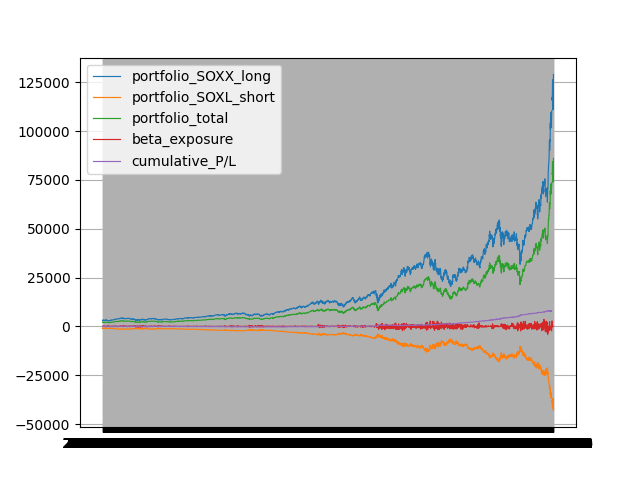

Source data for this figure (header and first rows):
, VIX, SOXX_Close, SOXX_per_change, SOXX_cumulative, SOXL_Close, SOXL_per_change, SOXL_cumulative, ideal_per_change, ideal_cumulative, shares_SOXX, shares_SOXL, P/L, portfolio_SOXX_long, portfolio_SOXL_short, portfolio_total, cash_used, beta_exposure, beta_exposure_per, cumulative_P/L
2010-06-09, 33.73, 14.61, 100.0, 100.0, 0.48, 100.0, 100.0, 100.0, 100.0, 0.0, 0.0, 0.0, 3000, -1000, 2000, 0.0, 0.0, 0.0, 0.0
2010-06-10, 30.57, 15.12, 3.54, 103.5, 0.54, 10.99, 111, 10.61, 110.6, 205.4, -2068, -3.81, 3106, -1110, 1996, 0.0, -223.7, -0.07, -3.81
2010-06-11, 28.79, 15.34, 1.43, 105, 0.56, 4.28, 115.8, 4.3, 115.4, 205.4, -1876, -3.05, 3151, -1050, 2100, 107.3, 0.0, 0.0, -6.86
2010-06-14, 28.58, 15.38, 0.24, 105.3, 0.57, 1.91, 118, 0.72, 116.2, 205.4, -1876, -12.48, 3158, -1070, 2088, 107.3, -52.5, -0.02, -19.34
2010-06-15, 25.87, 16.14, 4.99, 110.5, 0.67, 16.65, 137.6, 14.96, 133.6, 205.4, -1661, -20.75, 3316, -1105, 2210, 250.5, 0.0, 0.0, -40.09
2010-06-16, 25.92, 16.2, 0.37, 110.9, 0.67, 1.38, 139.5, 1.12, 135.1, 205.4, -1661, -2.9, 3328, -1120, 2208, 250.5, -33.35, -0.01, -42.99
2010-06-17, 25.05, 16.22, 0.12, 111.1, 0.67, -0.64, 138.6, 0.37, 135.6, 205.4, -1661, 11.31, 3332, -1113, 2219, 250.5, -7.65, -0.0, -31.69
2010-06-18, 23.95, 16.19, -0.23, 110.8, 0.67, -0.67, 137.7, -0.68, 134.6, 205.4, -1661, -0.06, 3325, -1106, 2219, 250.5, 7.24, 0.0, -31.74
2010-06-21, 24.88, 15.99, -1.19, 109.5, 0.65, -2.65, 134, -3.58, 129.8, 205.4, -1661, -10.37, 3285, -1076, 2208, 250.5, 55.55, 0.02, -42.11
2010-06-22, 27.05, 15.68, -1.96, 107.3, 0.61, -5.27, 127, -5.88, 122.2, 205.4, -1661, -7.61, 3220, -1020, 2201, 250.5, 161.4, 0.05, -49.73
2010-06-23, 26.91, 15.74, 0.4, 107.8, 0.62, 0.87, 128.1, 1.21, 123.7, 205.4, -1661, 4.15, 3233, -1029, 2205, 250.5, 147.9, 0.05, -45.57
2010-06-24, 29.74, 15.33, -2.65, 104.9, 0.57, -8.72, 116.9, -7.94, 113.8, 205.4, -1856, 4.1, 3148, -1049, 2099, 140.1, 0.0, 0.0, -41.47
2010-06-25, 28.53, 15.37, 0.28, 105.2, 0.57, 0.32, 117.3, 0.85, 114.8, 205.4, -1856, 5.5, 3157, -1053, 2104, 140.1, -1.31, -0.0, -35.98
2010-06-28, 29.0, 15.48, 0.69, 106, 0.57, 1.18, 118.6, 2.08, 117.2, 205.4, -1856, 9.54, 3179, -1065, 2114, 140.1, -16.52, -0.01, -26.44
2010-06-29, 34.13, 14.82, -4.24, 101.5, 0.5, -13.62, 102.5, -12.73, 102.3, 205.4, -1856, 10.21, 3044, -920, 2124, 140.1, 283.9, 0.09, -16.23
2010-06-30, 34.54, 14.57, -1.69, 99.75, 0.47, -4.84, 97.52, -5.06, 97.11, 205.4, -2115, -6.8, 2992, -997.5, 1995, 18.01, 0.0, 0.0, -23.03
2010-07-01, 32.86, 14.54, -0.18, 99.57, 0.47, 0.39, 97.9, -0.55, 96.58, 205.4, -2115, -9.35, 2987, -1001, 1986, 18.01, -17.11, -0.01, -32.39
2010-07-02, 30.12, 14.47, -0.53, 99.04, 0.47, -1.23, 96.69, -1.58, 95.05, 205.4, -2115, -3.41, 2971, -989, 1982, 18.01, 4.15, 0.0, -35.8
2010-07-06, 29.65, 14.43, -0.28, 98.77, 0.47, -0.18, 96.52, -0.83, 94.26, 205.4, -2115, -6.45, 2963, -987.3, 1976, 18.01, 1.23, 0.0, -42.25
2010-07-07, 26.84, 15.2, 5.34, 104, 0.54, 15.71, 111.7, 16.01, 109.3, 205.4, -1926, 3.06, 3121, -1040, 2081, 120, 0.0, 0.0, -39.19
2010-07-08, 25.71, 15.18, -0.13, 103.9, 0.54, -0.74, 110.8, -0.39, 108.9, 205.4, -1926, 3.6, 3117, -1033, 2084, 120, 19.0, 0.01, -35.59
2010-07-09, 24.98, 15.39, 1.43, 105.4, 0.55, 3.45, 114.7, 4.28, 113.6, 205.4, -1926, 8.87, 3162, -1068, 2093, 120, -43.39, -0.01, -26.72
2010-07-12, 24.43, 15.49, 0.61, 106, 0.58, 3.82, 119.1, 1.82, 115.7, 205.4, -1926, -21.6, 3181, -1109, 2072, 120, -146.5, -0.05, -48.32
2010-07-13, 24.56, 15.83, 2.24, 108.4, 0.61, 6.43, 126.7, 6.72, 123.4, 205.4, -1769, -0.06, 3252, -1084, 2168, 216.3, 0.0, 0.0, -48.39
2010-07-14, 24.89, 15.81, -0.17, 108.2, 0.61, -0.92, 125.5, -0.51, 122.8, 205.4, -1769, 4.55, 3246, -1074, 2173, 216.3, 24.59, 0.01, -43.84
2010-07-15, 25.14, 15.78, -0.15, 108.1, 0.6, -1.29, 123.9, -0.44, 122.2, 205.4, -1769, 9.06, 3242, -1060, 2182, 216.3, 61.37, 0.02, -34.78
2010-07-16, 26.25, 15.32, -2.96, 104.9, 0.54, -9.51, 112.1, -8.87, 111.4, 205.4, -1934, 4.98, 3146, -1049, 2097, 127, 0.0, 0.0, -29.8
2010-07-19, 25.97, 15.73, 2.7, 107.7, 0.58, 7.56, 120.6, 8.1, 120.4, 205.4, -1934, 5.62, 3231, -1128, 2103, 127, -152.9, -0.05, -24.18
2010-07-20, 23.93, 15.71, -0.13, 107.5, 0.58, 0.29, 121, -0.38, 120, 205.4, -1934, -7.33, 3227, -1131, 2096, 127, -166.7, -0.05, -31.51
2010-07-21, 25.64, 15.39, -2.02, 105.4, 0.55, -6.07, 113.6, -6.05, 112.7, 205.4, -1934, 3.6, 3162, -1062, 2099, 127, -25.83, -0.01, -27.91
2010-07-22, 24.63, 15.91, 3.36, 108.9, 0.6, 9.16, 124, 10.07, 124.1, 205.4, -1816, 8.8, 3268, -1089, 2178, 197.6, 0.0, 0.0, -19.12
2010-07-23, 23.47, 16.03, 0.78, 109.8, 0.61, 1.92, 126.4, 2.33, 127, 205.4, -1816, 4.45, 3293, -1110, 2183, 197.6, -37.32, -0.01, -14.67
2010-07-26, 22.73, 16.29, 1.6, 111.5, 0.63, 3.6, 130.9, 4.8, 133.1, 205.4, -1816, 12.77, 3346, -1150, 2196, 197.6, -104.5, -0.03, -1.9
2010-07-27, 23.19, 16.15, -0.86, 110.6, 0.62, -2.05, 128.3, -2.58, 129.6, 205.4, -1816, -5.15, 3317, -1126, 2191, 197.6, -62.38, -0.02, -7.05
2010-07-28, 24.25, 15.88, -1.65, 108.7, 0.59, -5.19, 121.6, -4.95, 123.2, 205.4, -1816, 3.64, 3262, -1068, 2194, 197.6, 58.08, 0.02, -3.41
2010-07-29, 24.13, 15.49, -2.46, 106.1, 0.55, -6.06, 114.2, -7.37, 114.1, 205.4, -1816, -15.33, 3182, -1003, 2179, 197.6, 172.3, 0.05, -18.74
2010-07-30, 23.5, 15.33, -1.08, 104.9, 0.54, -3.14, 110.7, -3.23, 110.4, 205.4, -1961, -2.76, 3148, -1049, 2099, 120.1, -0.0, -0.0, -21.5
2010-08-02, 22.01, 15.56, 1.54, 106.5, 0.56, 5.29, 116.5, 4.63, 115.5, 205.4, -1961, -6.94, 3196, -1105, 2092, 120.1, -118, -0.04, -28.44
2010-08-03, 22.63, 15.42, -0.9, 105.6, 0.55, -3.02, 113, -2.7, 112.4, 205.4, -1961, 4.58, 3168, -1072, 2096, 120.1, -46.81, -0.01, -23.86
2010-08-04, 22.21, 15.57, 0.93, 106.6, 0.56, 2.93, 116.3, 2.79, 115.6, 205.4, -1961, -1.93, 3197, -1103, 2094, 120.1, -111.5, -0.03, -25.8
2010-08-05, 22.1, 15.53, -0.26, 106.3, 0.55, -2.4, 113.5, -0.77, 114.7, 205.4, -1961, 18.25, 3189, -1076, 2113, 120.1, -40.29, -0.01, -7.54
2010-08-06, 21.74, 15.53, 0.02, 106.3, 0.55, 0.12, 113.7, 0.06, 114.8, 205.4, -1961, -0.62, 3190, -1078, 2112, 120.1, -43.53, -0.01, -8.17
2010-08-09, 22.14, 15.63, 0.64, 107, 0.56, 1.64, 115.5, 1.93, 117, 205.4, -1961, 2.89, 3210, -1095, 2115, 120.1, -75.93, -0.02, -5.27
2010-08-10, 22.37, 15.25, -2.41, 104.4, 0.52, -7.67, 106.7, -7.23, 108.5, 205.4, -1961, 6.62, 3133, -1011, 2121, 120.1, 98.66, 0.03, 1.35
2010-08-11, 25.39, 14.65, -3.93, 100.3, 0.45, -12.05, 93.8, -11.8, 95.71, 205.4, -2211, -1.34, 3010, -1003, 2006, 6.39, 0.0, 0.0, 0.0
2010-08-12, 25.73, 14.43, -1.55, 98.77, 0.44, -4.0, 90.04, -4.64, 91.27, 205.4, -2211, -6.38, 2963, -963, 2000, 6.39, 73.96, 0.02, -6.38
2010-08-13, 26.24, 14.33, -0.67, 98.11, 0.42, -3.02, 87.32, -2.01, 89.43, 205.4, -2211, 9.26, 2943, -933.9, 2009, 6.39, 141.5, 0.05, 2.89
2010-08-16, 26.1, 14.37, 0.28, 98.38, 0.43, 1.03, 88.22, 0.84, 90.18, 205.4, -2211, -1.37, 2951, -943.5, 2008, 6.39, 120.9, 0.04, 1.52
2010-08-17, 24.33, 14.57, 1.39, 99.75, 0.44, 3.83, 91.59, 4.18, 93.95, 205.4, -2211, 4.96, 2992, -979.6, 2013, 6.39, 53.65, 0.02, 6.48
2010-08-18, 24.59, 14.74, 1.19, 100.9, 0.46, 3.35, 94.66, 3.57, 97.3, 205.4, -2211, 2.8, 3028, -1012, 2016, 6.39, -9.15, -0.0, 9.28
2010-08-19, 26.44, 14.53, -1.45, 99.48, 0.43, -5.02, 89.9, -4.34, 93.08, 205.4, -2211, 7.04, 2984, -961.5, 2023, 6.39, 99.61, 0.03, 16.32
2010-08-20, 25.49, 14.53, 0.02, 99.5, 0.44, 1.15, 90.94, 0.07, 93.14, 205.4, -2211, -10.37, 2985, -972.6, 2012, 6.39, 67.13, 0.02, 5.95
2010-08-23, 25.66, 14.38, -1.08, 98.43, 0.42, -3.52, 87.73, -3.23, 90.13, 205.4, -2211, 2.1, 2953, -938.3, 2014, 6.39, 137.8, 0.05, 8.05
2010-08-24, 27.46, 14.16, -1.53, 96.92, 0.4, -5.07, 83.29, -4.59, 85.99, 205.4, -2406, 2.36, 2908, -969.2, 1938, -72.02, -0.0, -0.0, 10.41
2010-08-25, 26.7, 14.27, 0.82, 97.72, 0.41, 3.02, 85.8, 2.47, 88.12, 205.4, -2406, -5.31, 2932, -998.5, 1933, -72.02, -63.86, -0.02, 5.09
2010-08-26, 27.37, 14.06, -1.52, 96.23, 0.39, -5.7, 80.91, -4.55, 84.1, 205.4, -2406, 12.44, 2887, -941.5, 1946, -72.02, 62.47, 0.02, 17.54
2010-08-27, 24.45, 14.37, 2.21, 98.36, 0.41, 5.96, 85.73, 6.62, 89.67, 205.4, -2406, 7.53, 2951, -997.7, 1953, -72.02, -42.28, -0.01, 25.06
2010-08-30, 27.21, 13.98, -2.67, 95.73, 0.38, -7.23, 79.53, -8.0, 82.49, 205.4, -2406, -6.55, 2872, -925.5, 1946, -72.02, 95.52, 0.03, 18.51
2010-08-31, 26.05, 13.72, -1.86, 93.95, 0.36, -6.37, 74.47, -5.58, 77.89, 205.4, -2609, 5.55, 2819, -939.5, 1879, -145, 0.0, 0.0, 24.06
2010-09-01, 23.89, 14.12, 2.87, 96.65, 0.39, 9.3, 81.39, 8.6, 84.59, 205.4, -2455, -6.6, 2899, -966.5, 1933, -84.55, 0.0, 0.0, 17.45
... 3,970 more rows
